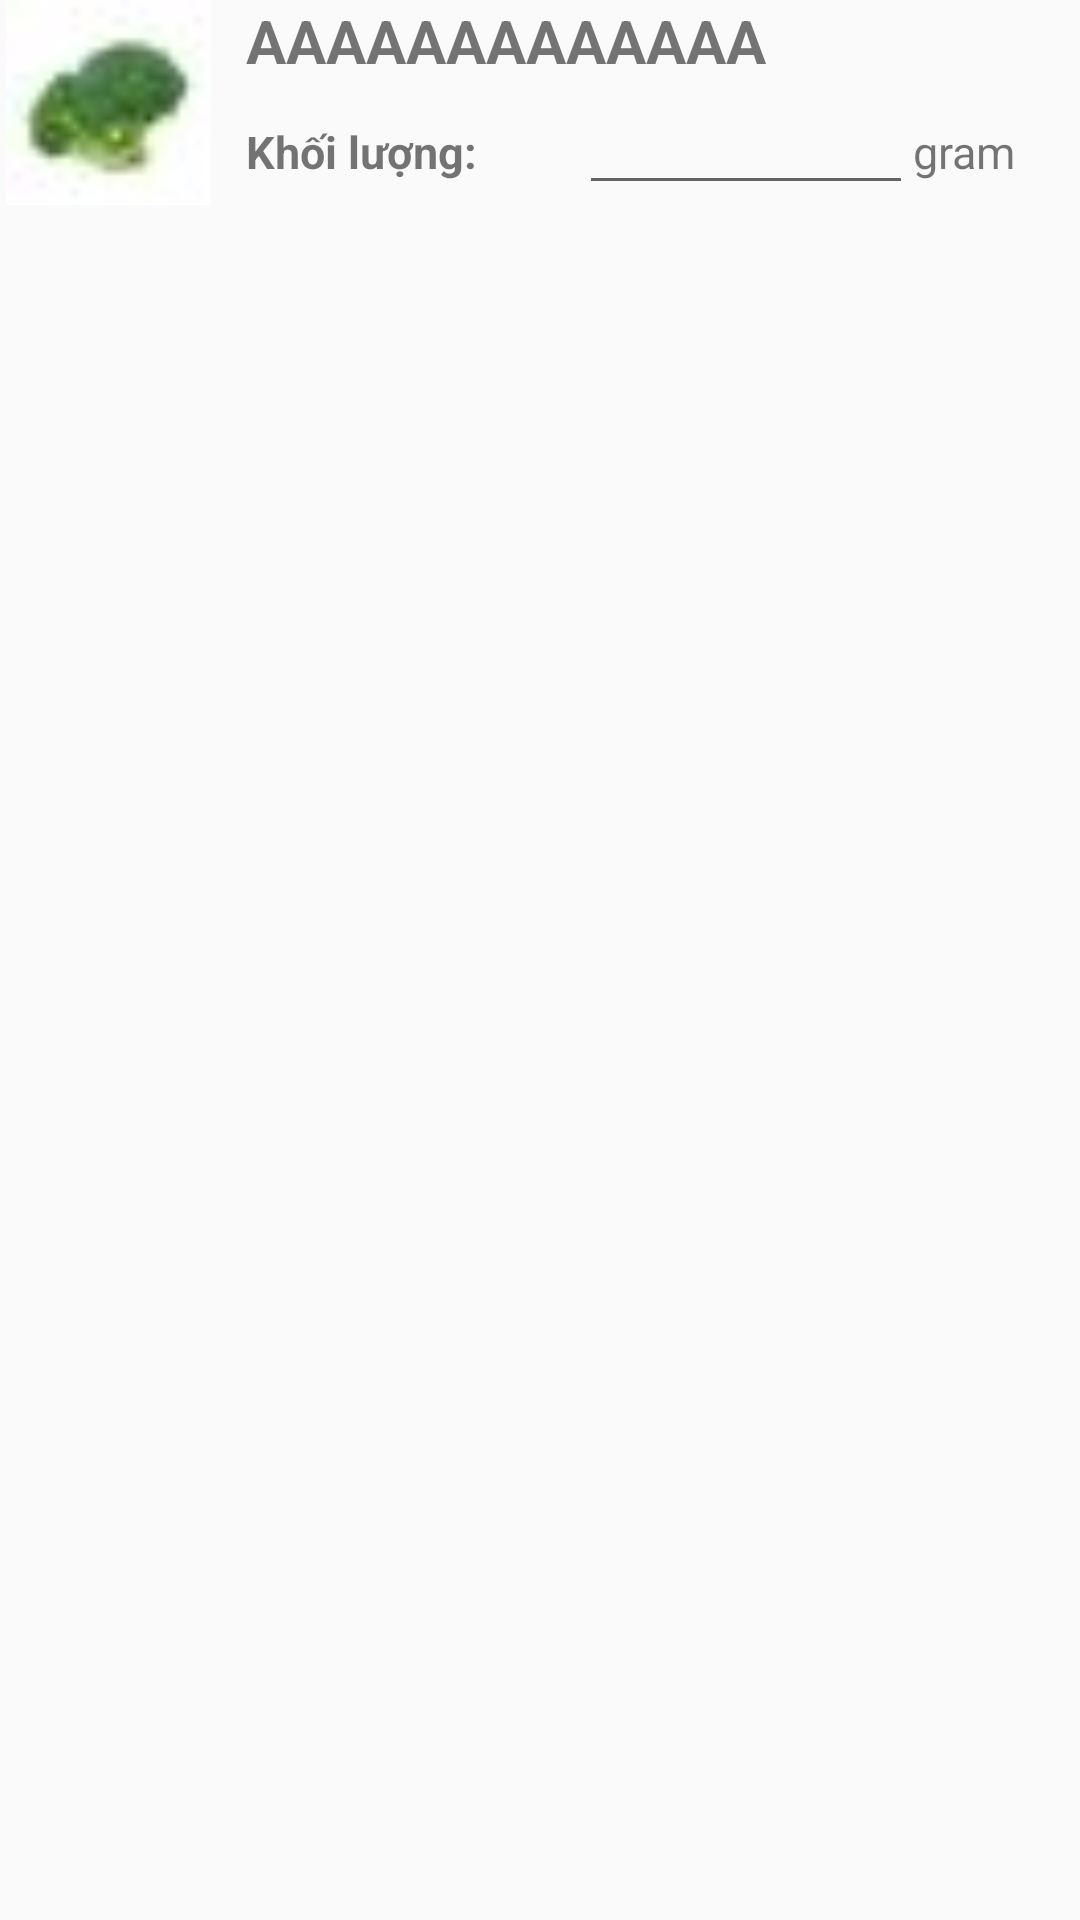

This screen was rendered from an Android layout file. Write that file and the resources it references.
<!-- AndroidManifest.xml: application theme AppTheme -->
<!-- res/layout/layout_amount_ingredient.xml -->
<?xml version="1.0" encoding="utf-8"?>
<LinearLayout xmlns:android="http://schemas.android.com/apk/res/android"
    android:layout_width="match_parent"
    android:layout_height="match_parent"
    android:orientation="vertical">
    <LinearLayout
        android:layout_width="match_parent"
        android:layout_height="wrap_content"
        android:weightSum="10"
        >
        <ImageView
            android:id="@+id/imgRecipeImage"
            android:layout_width="0sp"
            android:layout_height="match_parent"
            android:layout_weight="2"
            android:adjustViewBounds="true"
            android:scaleType="fitCenter"
            android:src="@drawable/icon_ingre_bongcai_small"
            />
        <LinearLayout
            android:layout_width="0sp"
            android:layout_height="wrap_content"
            android:layout_weight="8"
            android:orientation="vertical"
            >
            <TextView
                android:id="@+id/txtTitle"
                android:layout_width="match_parent"
                android:layout_height="wrap_content"
                android:paddingLeft="10sp"
                android:text="AAAAAAAAAAAAA"
                android:textStyle="bold"
                android:textSize="20sp"
                />
            <LinearLayout
                android:layout_width="match_parent"
                android:layout_height="wrap_content"
                android:orientation="horizontal"
                android:paddingLeft="10sp"
                android:weightSum="10"
                >
                <TextView
                    android:id="@+id/txtType"
                    android:layout_width="0sp"
                    android:layout_height="wrap_content"
                    android:layout_weight="4"
                    android:textStyle="bold"
                    android:text="Khối lượng:"
                    android:textSize="15sp"
                    />
                <EditText
                    android:id="@+id/txtAmount"
                    android:layout_width="0sp"
                    android:layout_height="wrap_content"
                    android:layout_weight="4"
                    android:textAlignment="textEnd"
                    android:inputType="number"
                    />
                <TextView
                    android:id="@+id/txtUnit"
                    android:layout_width="0sp"
                    android:layout_height="wrap_content"
                    android:layout_weight="2"
                    android:text="gram"
                    android:textSize="15sp"
                    />
            </LinearLayout>
        </LinearLayout>
    </LinearLayout>

</LinearLayout>
<!-- resources referenced by this layout -->
<resources>
  <!-- drawable icon_ingre_bongcai_small: jpg bitmap (drawable, 595 bytes) -->
  <style name="AppTheme" parent="Theme.AppCompat.Light.NoActionBar">
          
          <item name="colorPrimary">@color/brown200</item>
          <item name="colorPrimaryDark">@color/brown500</item>
          <item name="colorAccent">@color/orange</item>
      </style>
  <color name="brown200">#bcaaa4</color>
  <color name="brown500">#795548</color>
  <color name="orange">#ff9100</color>
</resources>
